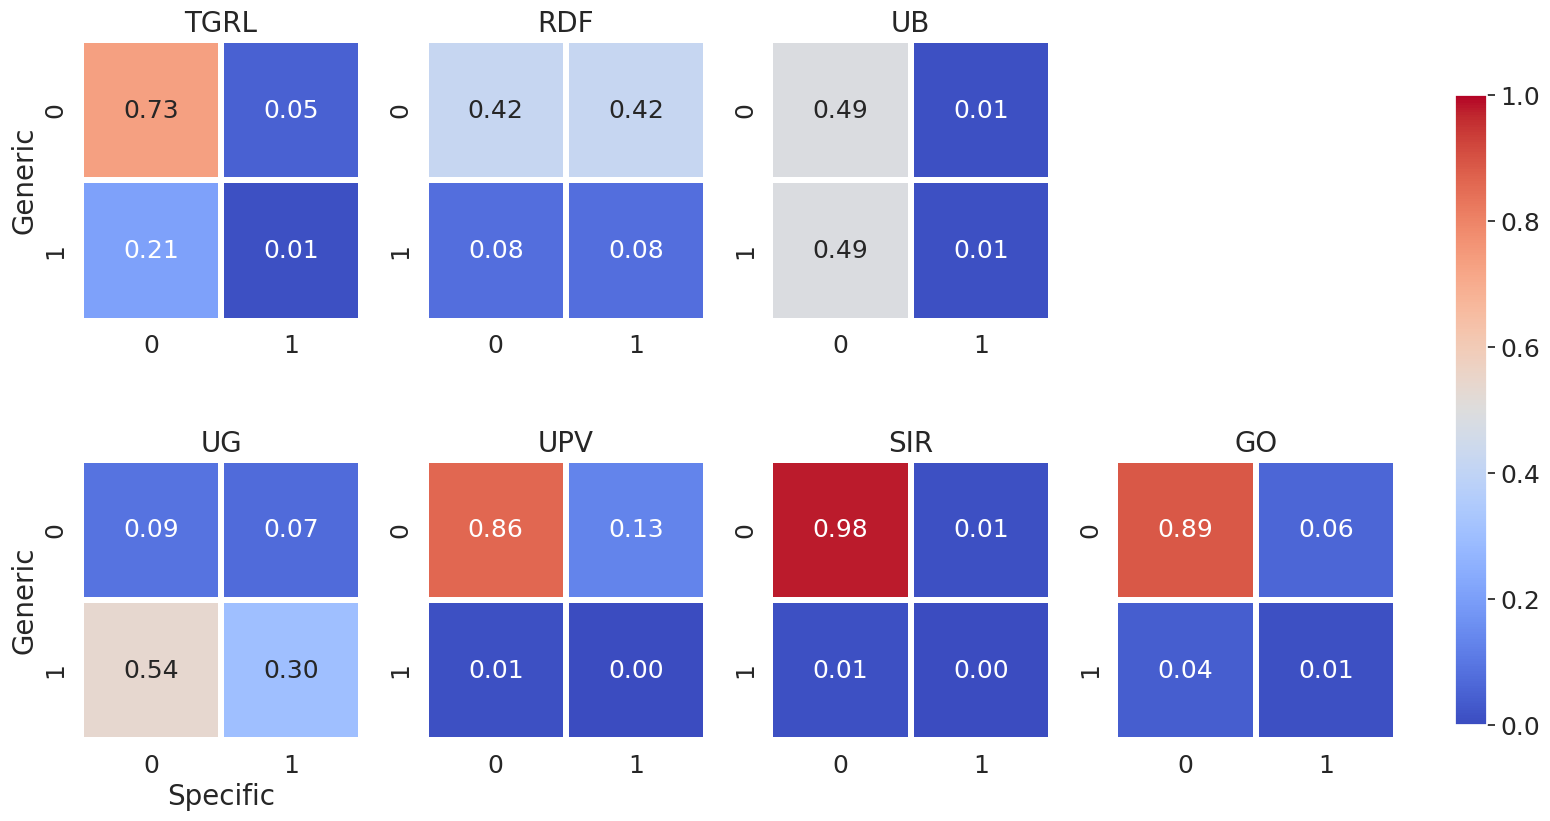

Python code for this plot: (Note: this script raises an exception after producing the figure.)
import matplotlib.pyplot as plt
import seaborn as sb
import numpy as np
import matplotlib

# Set the color palette to 'coolwarm'
sb.set_theme(palette="coolwarm")
plt.rcParams['font.size'] = 18
plt.rcParams['axes.labelsize'] = 20
# Increase the size of the title
plt.rcParams['axes.titlesize'] = 20
# Increase the size of tick labels
plt.rcParams['xtick.labelsize'] = 18
plt.rcParams['ytick.labelsize'] = 18
# matplotlib.rcParams['font.family'] = 'optima'
# matplotlib.rcParams['font.weight'] = 'medium'
# Data initialization and normalization
data = {
    #g0s0,g1s0,g0s1,g1s1
"john23": [0.74, 0.21, 0.05, 0.01],
"rohith23": [0.42, 0.08, 0.42, 0.08],
"xiaoniu23": [0.49, 0.49, 0.01, 0.01],

"xuandong23b": [0.09, 0.53, 0.07, 0.3],
"aiwei23": [0.86, 0.01, 0.13, 0.0],
"aiwei23b": [0.98, 0.01, 0.01, 0.0],
"scott22": [0.89, 0.04, 0.06, 0.01],

}
for k, v in data.items():
    data[k] = (np.array(v) / np.sum(v)).reshape((2, 2)).T
replace_dict = {
    "john23": "TGRL",
    "xuandong23b": "UG",
    "aiwei23": "UPV",
    "rohith23": "RDF",
    "xiaoniu23": "UB",
    "scott22": "GO",
    "aiwei23b": "SIR",
}
# Create the figure and axes for the subplots
fig = plt.figure(figsize=(16, 9))  # Adjust figsize to match your example
plt.subplots_adjust(hspace=0.2, wspace=0.2)
# Plot the heatmaps
for i, (name, matrix) in enumerate(data.items()):
    # Determine position of the subplot
    if i < 3:  # First row
        ax = fig.add_subplot(2, 4, i + 1)  # +2 to center the first row
    else:  # Second row
        ax = fig.add_subplot(2, 4, i + 2)
    # Plot the heatmap
    sb.heatmap(matrix, annot=True, fmt=".2f", linewidths=3, ax=ax, cbar=False,
               square=True, cmap="coolwarm", vmin=0, vmax=1)
    ax.set_title(replace_dict[name])
    # Remove x and y labels
    if i == 3:
        ax.set_xlabel('Specific')
    if i == 0 or i ==3:
        ax.set_ylabel('Generic')
    # Optionally, remove the tick labels as well if needed:
    # ax.set_xticklabels([])
    # ax.set_yticklabels([])
# Add a colorbar to the right of the heatmaps
cbar_ax = fig.add_axes([0.92, 0.15, 0.02, 0.7])  # x, y, width, height
sm = plt.cm.ScalarMappable(cmap="coolwarm", norm=plt.Normalize(vmin=0, vmax=1))
sm._A = []  # Fake up the array of the scalar mappable to avoid errors
fig.colorbar(sm, cax=cbar_ax)
plt.tight_layout(rect=[0, 0, 0.9, 1])  # Adjust the rect to fit the colorbar

plt.savefig('/home/<user>/sok-llm-watermark/plot/newplot/output/adv_heatmap.pdf')






